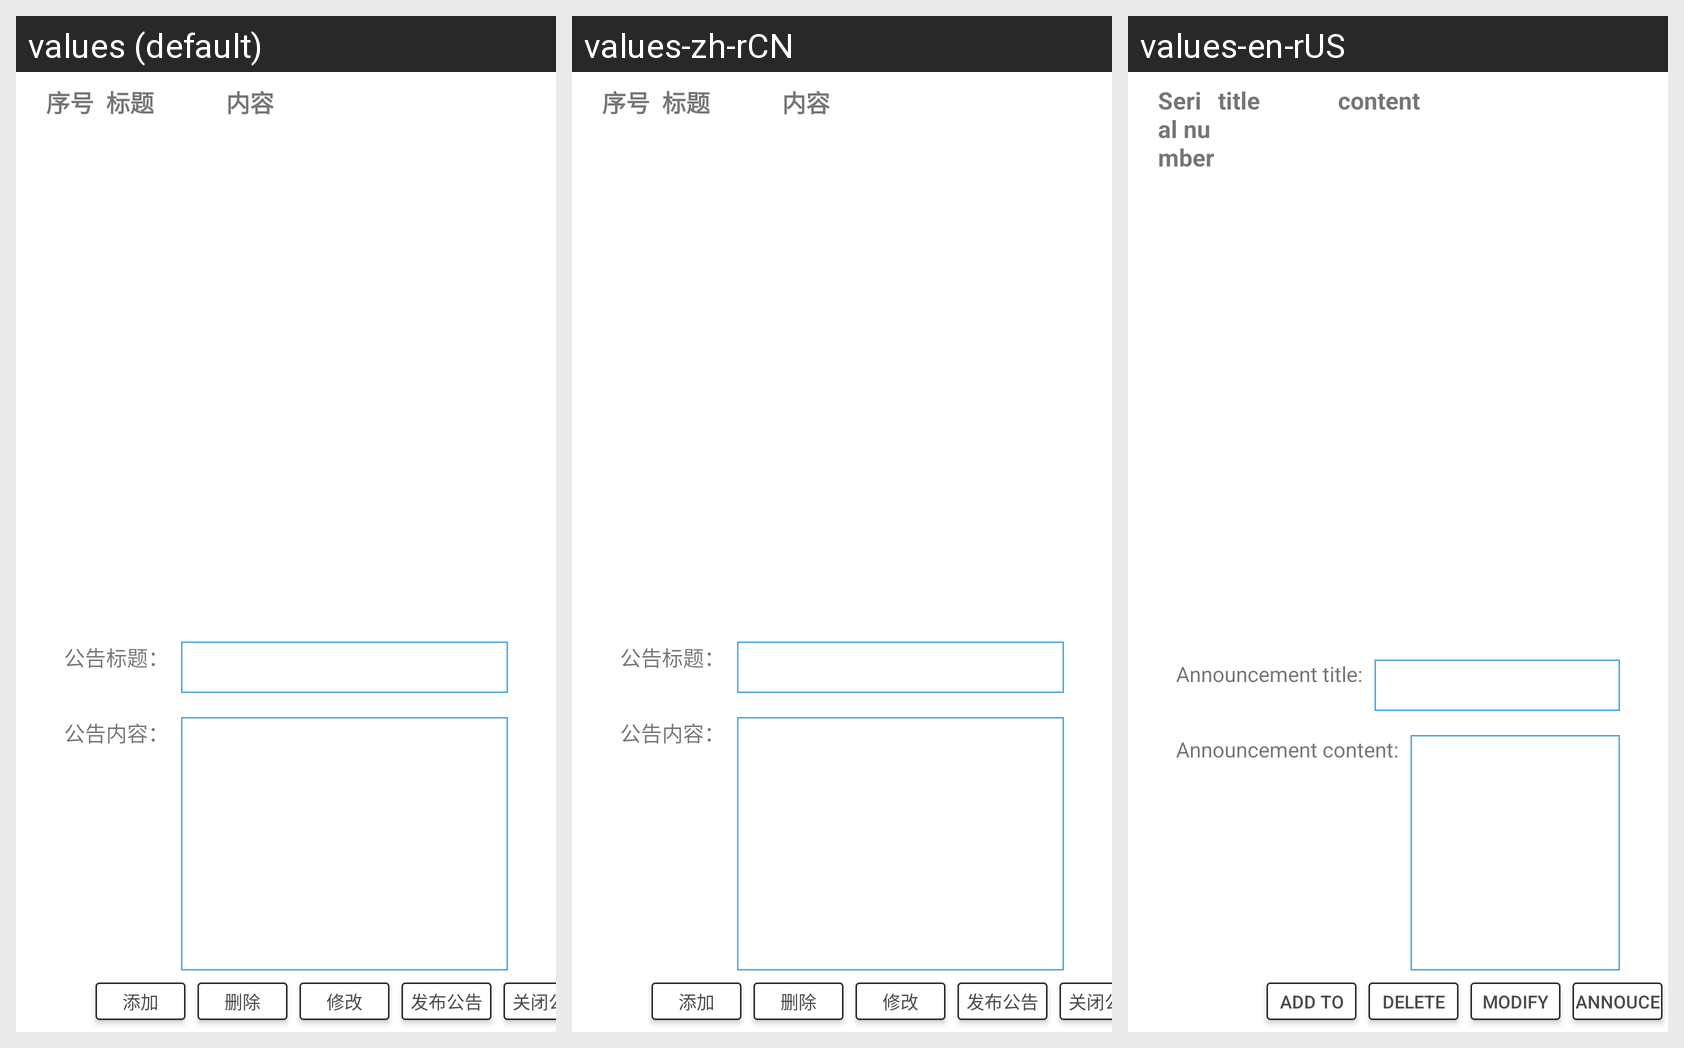

The Android screen above is rendered under several locales of the same app. Produce the string resources it draws, with the default and per-locale values.
Android screen res/layout/fragment_bulletin.xml rendered under 3 locales, left to right: values (default), values-zh-rCN, values-en-rUS. Device: Nexus 5 (rendered at 1080×1920; each locale shown at half size, 540×960, under a caption strip naming it); theme AppTheme.
Strings drawn on this screen, with the default value and each locale's value (text and hints the layout hard-codes, and strings that could not be matched under every locale, appear in the picture but are not listed):

number
  values: 序号
  values-zh-rCN: 序号
  values-en-rUS: Serial number

title
  values: 标题
  values-zh-rCN: 标题
  values-en-rUS: title

content
  values: 内容
  values-zh-rCN: 内容
  values-en-rUS: content

bulletin_title
  values: 公告标题：
  values-zh-rCN: 公告标题：
  values-en-rUS: Announcement title:

bulletin_content
  values: 公告内容：
  values-zh-rCN: 公告内容：
  values-en-rUS: Announcement content:

add
  values: 添加
  values-zh-rCN: 添加
  values-en-rUS: Add to

delete
  values: 删除
  values-zh-rCN: 删除
  values-en-rUS: delete

modify
  values: 修改
  values-zh-rCN: 修改
  values-en-rUS: modify

launch_bulletin
  values: 发布公告
  values-zh-rCN: 发布公告
  values-en-rUS: annouce
